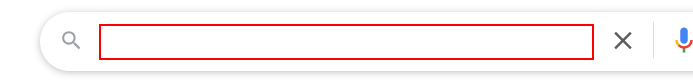
Task: Test Automation Project
Workflow: Build Latest News

Step 1: type "[str_Topic+ "[k(enter)]"]" into the text box

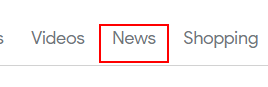
Step 2: click on the element 'News'

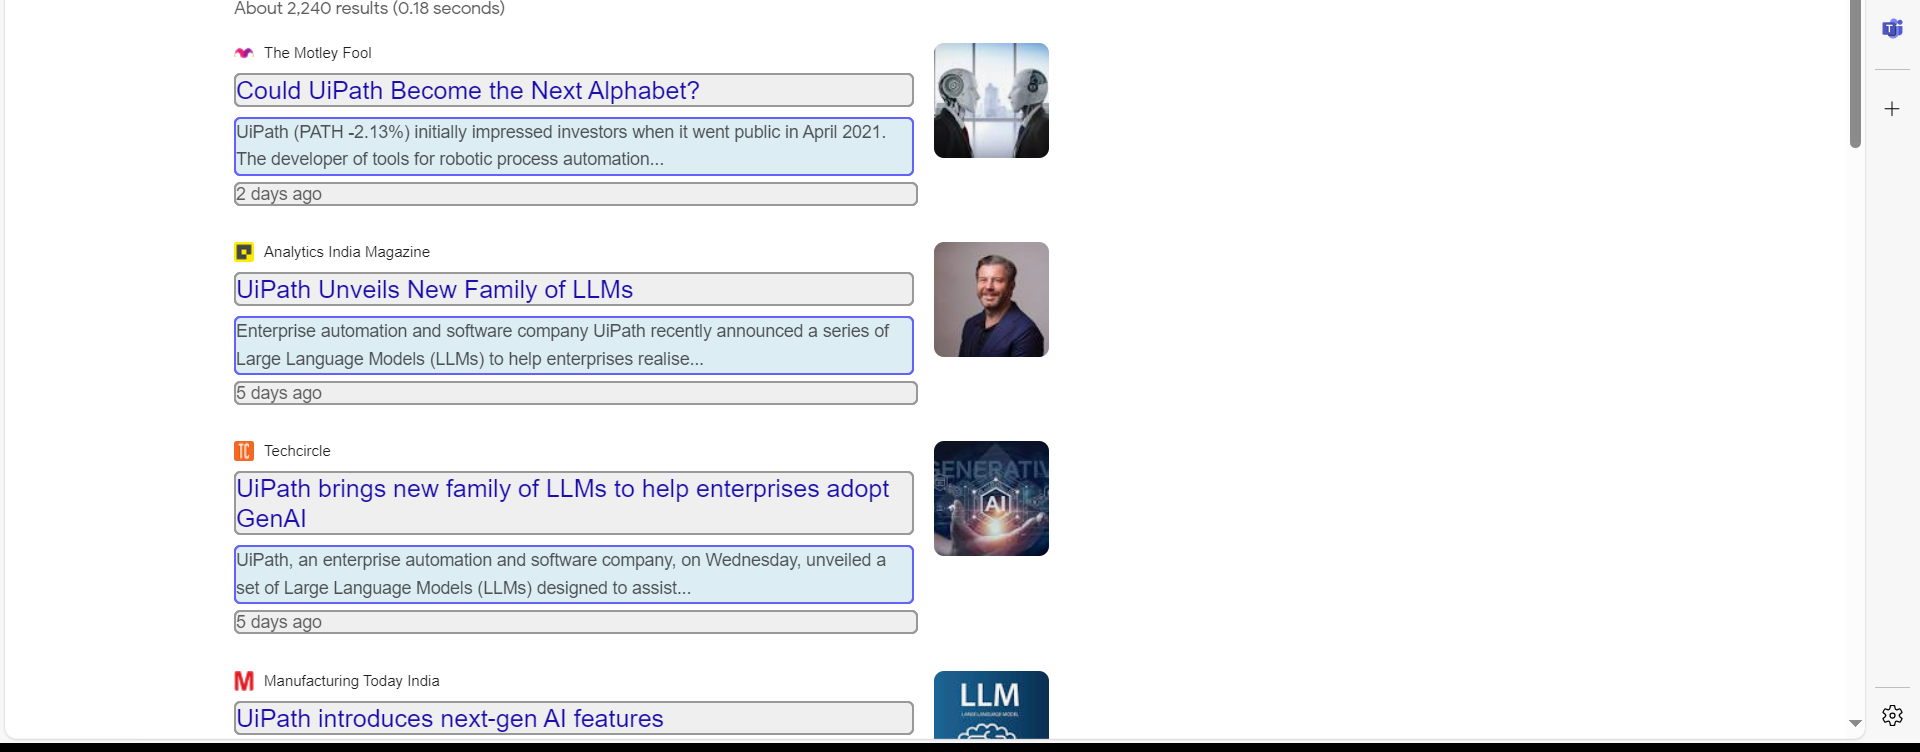
Step 3: get-text